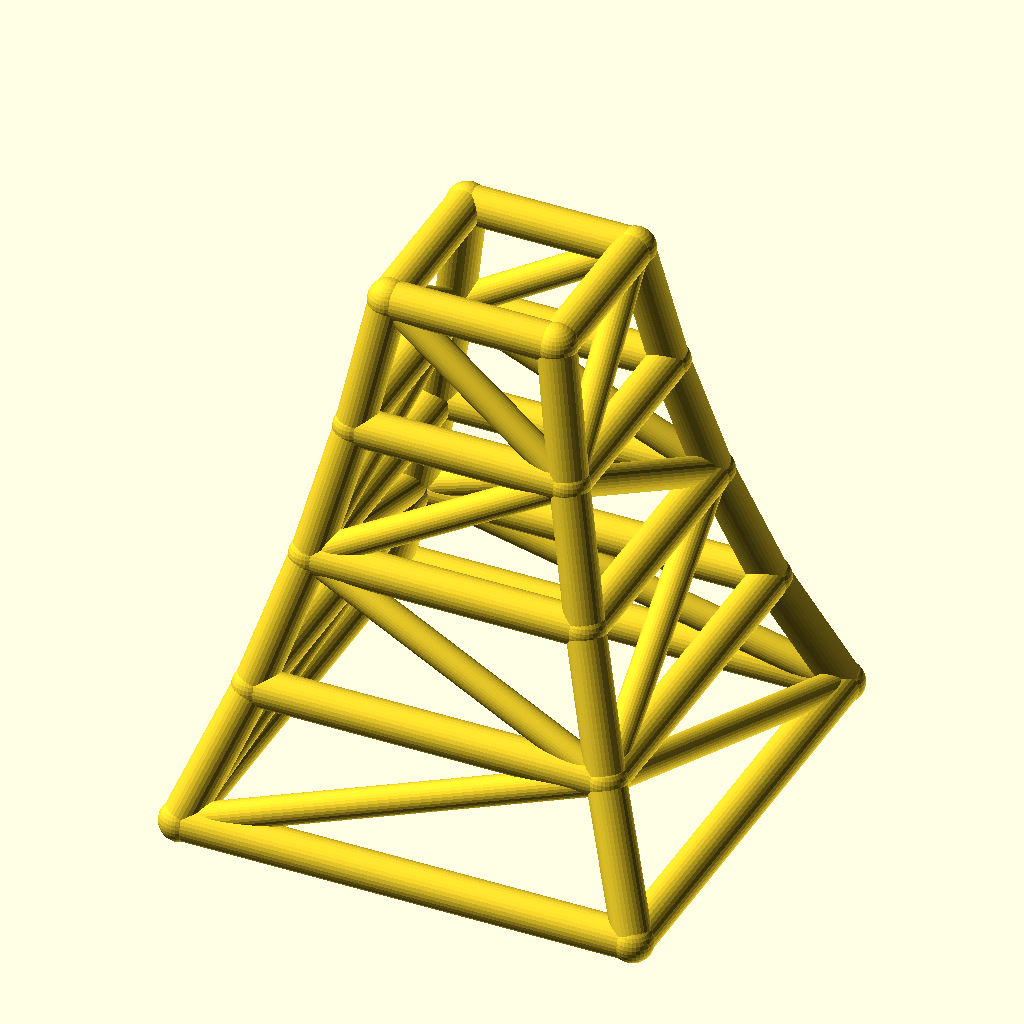
Cell 1 — every parameter at its default value.
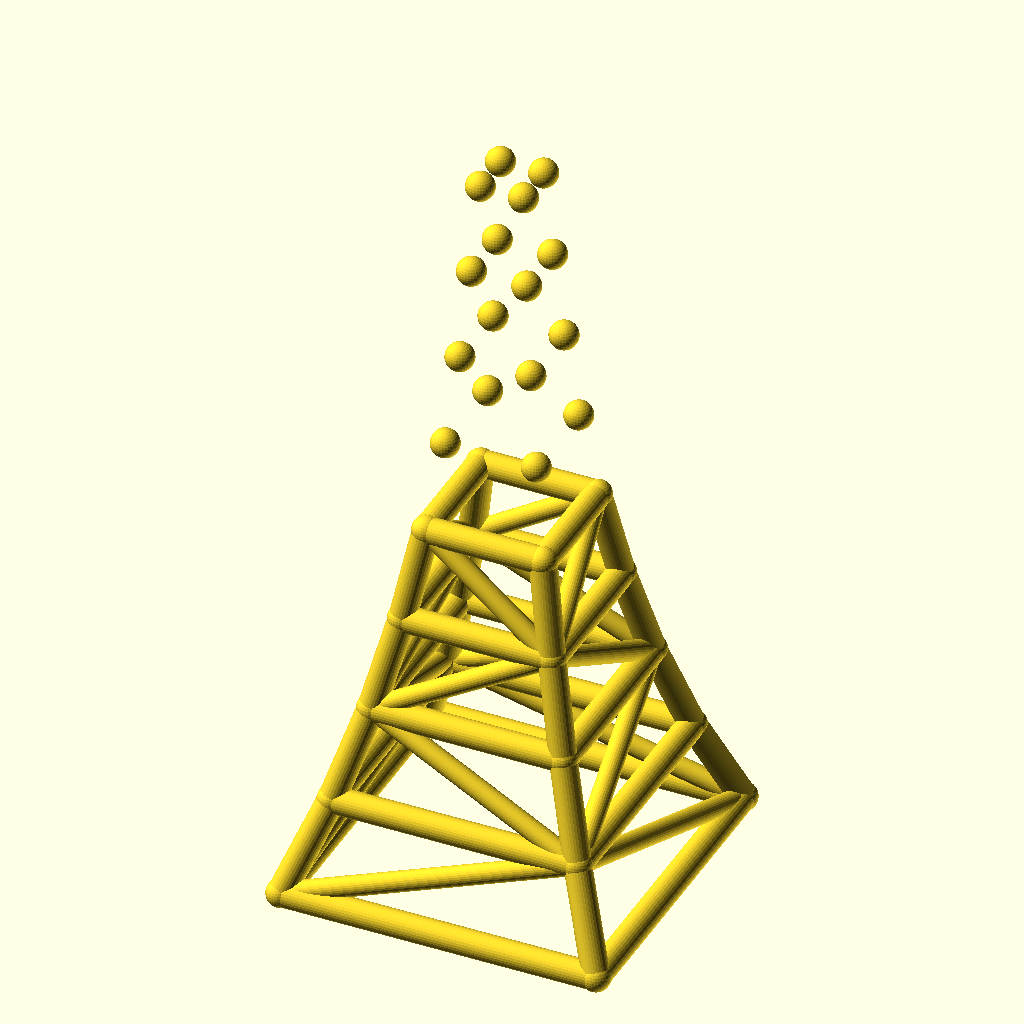
Cell 2: levels = 8 (everything else at default).
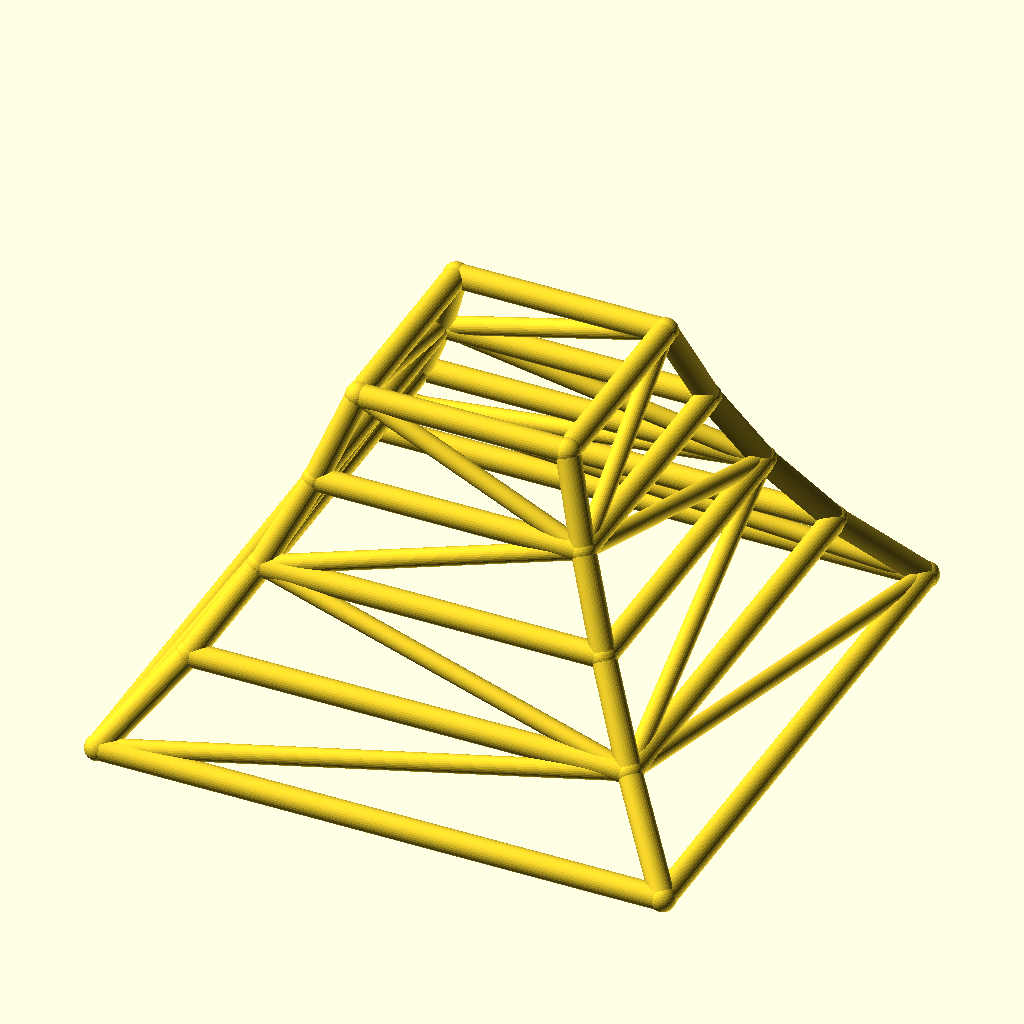
Cell 3: the same model with base_w = 240.
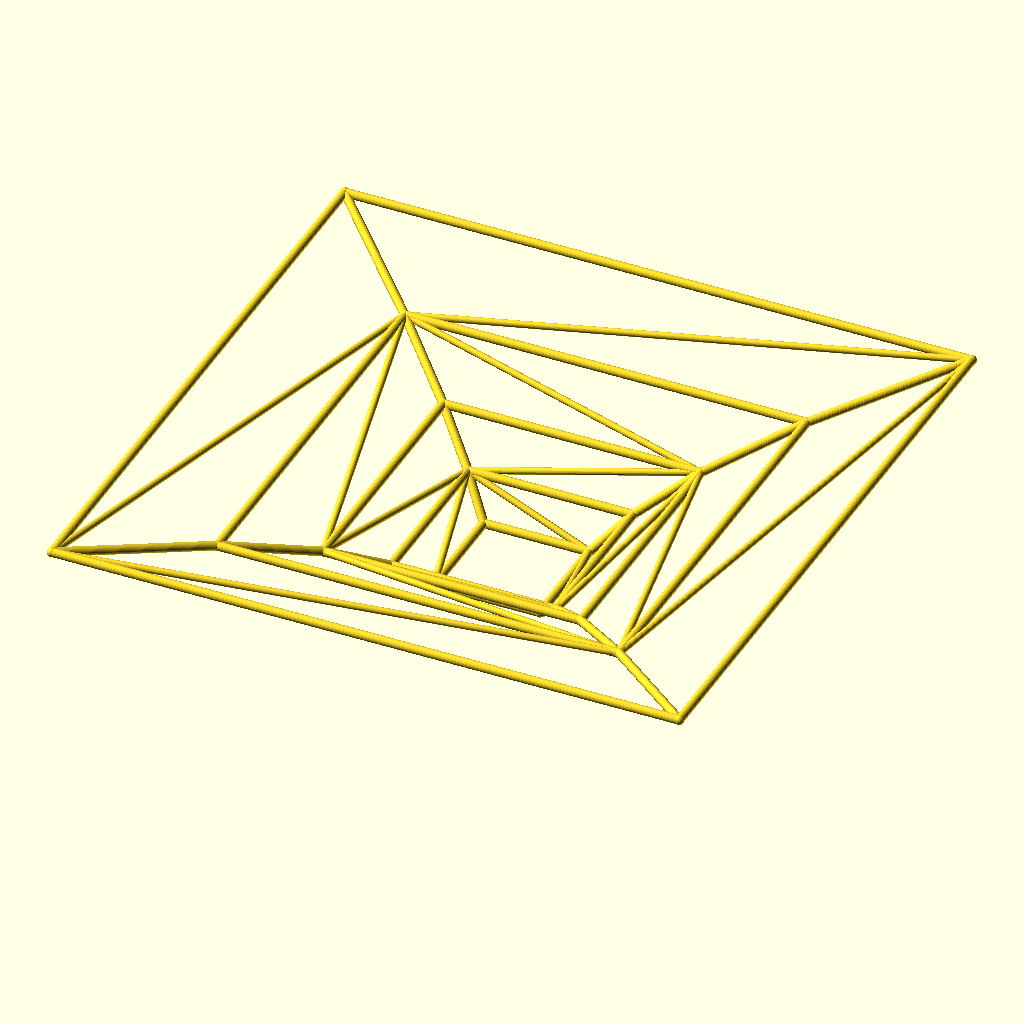
Cell 4: taper = 1.56 (everything else at default).
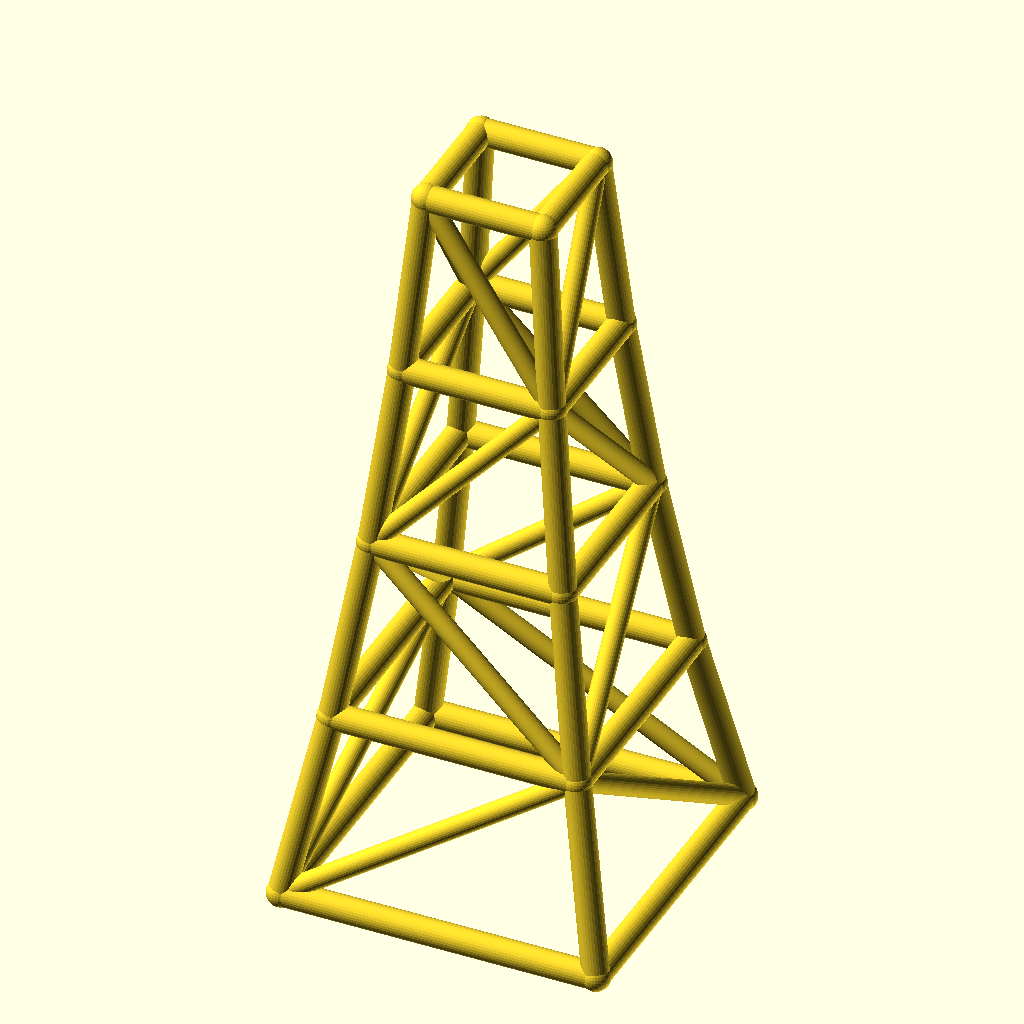
Cell 5: level_h = 70 (everything else at default).
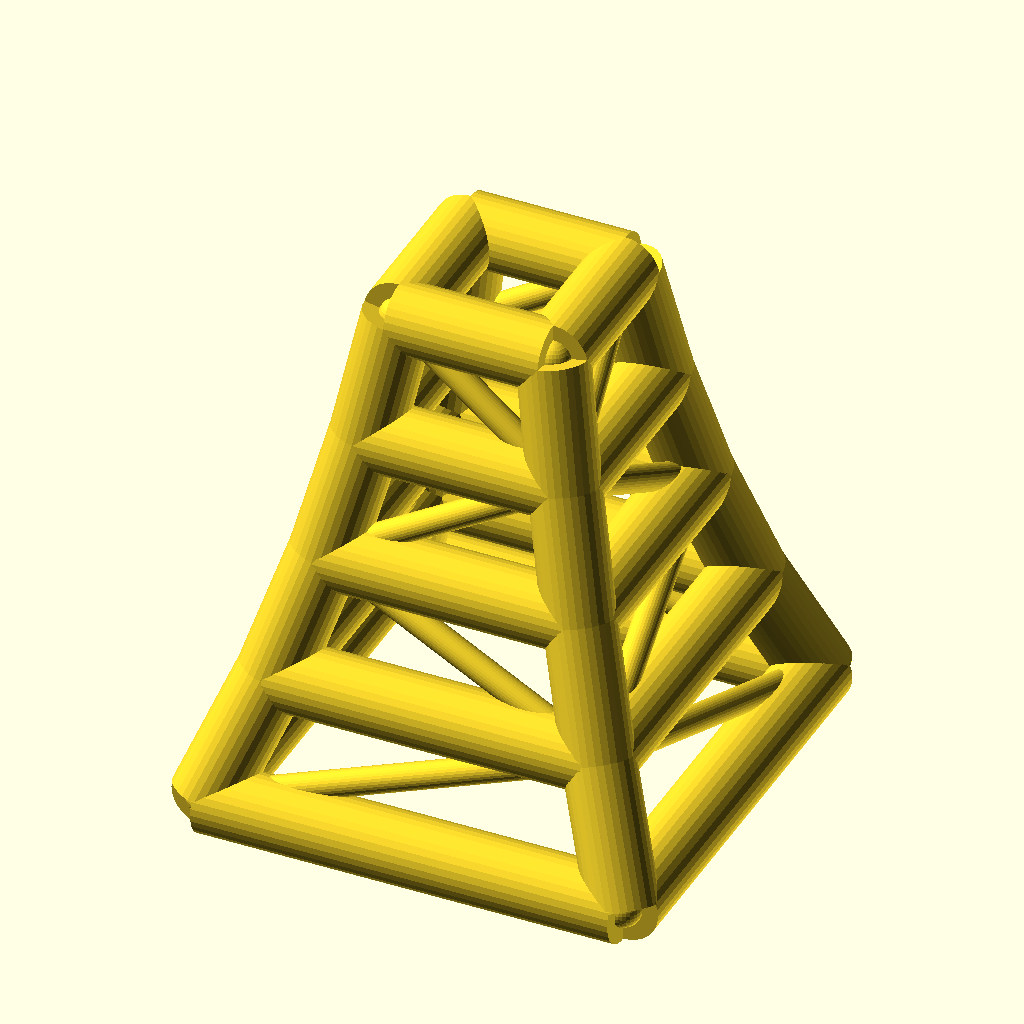
Cell 6 — leg_r set to 10, the other parameters unchanged.
The same orthographic view direction (rotation 55°, 0°, 25°; colour scheme Cornfield) for every cell, with the view re-fitted per cell, so scale and position can differ between cells.
Source of the model, optional_data/data/wire2/masttowers/scene_0244.scad:
$fn = 32;

// ----------------------------------------------------------------------
// Tapered four-leg tower: 4 levels, base 120 mm, taper 0.78 per level
// ----------------------------------------------------------------------

// --- parameters (mm) ---
levels = 4;               // number of tower levels
base_w = 120;             // bottom ring width (X and Y)
taper = 0.78;             // ring width multiplier per level
level_h = 35;             // height of one level
leg_r = 5;                // leg / ring member radius
brace_r = 3.8;            // diagonal brace radius
joint_r = 5.4;            // joint ball radius

bbox_x = base_w + 2 * joint_r;  // overall X, joints included
bbox_y = base_w + 2 * joint_r;  // overall Y, joints included
bbox_z = levels * level_h + 2 * joint_r;  // overall Z, joints included
leg_d = 2 * leg_r;  // leg / ring stock diameter
brace_d = 2 * brace_r;  // brace stock diameter
joint_d = 2 * joint_r;  // joint ball diameter
top_w = base_w * pow(taper, levels);  // width of the top ring
nodes = [for (lvl = [0 : levels], sx = [-1, 1], sy = [-1, 1]) [sx * base_w * pow(taper, lvl) / 2, sy * base_w * pow(taper, lvl) / 2, lvl * level_h]];

module member(a, b, r) {
  /* round stock from joint a to joint b, ends buried in the joint balls */
  d = b - a;
  length = norm(d);
  translate(a) rotate([0, acos(d[2] / length), atan2(d[1], d[0])])
    cylinder(h = length, r = r);
}

module joint(p, r) {
  /* ball at the joint centre, fatter than every member meeting there */
  translate(p) sphere(r = r);
}

/* members - each call is one graph edge */
member(nodes[0], nodes[4], leg_r);
member(nodes[1], nodes[5], leg_r);
member(nodes[2], nodes[6], leg_r);
member(nodes[3], nodes[7], leg_r);
member(nodes[4], nodes[8], leg_r);
member(nodes[5], nodes[9], leg_r);
member(nodes[6], nodes[10], leg_r);
member(nodes[7], nodes[11], leg_r);
member(nodes[8], nodes[12], leg_r);
member(nodes[9], nodes[13], leg_r);
member(nodes[10], nodes[14], leg_r);
member(nodes[11], nodes[15], leg_r);
member(nodes[12], nodes[16], leg_r);
member(nodes[13], nodes[17], leg_r);
member(nodes[14], nodes[18], leg_r);
member(nodes[15], nodes[19], leg_r);
member(nodes[0], nodes[1], leg_r);
member(nodes[2], nodes[3], leg_r);
member(nodes[0], nodes[2], leg_r);
member(nodes[1], nodes[3], leg_r);
member(nodes[4], nodes[5], leg_r);
member(nodes[6], nodes[7], leg_r);
member(nodes[4], nodes[6], leg_r);
member(nodes[5], nodes[7], leg_r);
member(nodes[8], nodes[9], leg_r);
member(nodes[10], nodes[11], leg_r);
member(nodes[8], nodes[10], leg_r);
member(nodes[9], nodes[11], leg_r);
member(nodes[12], nodes[13], leg_r);
member(nodes[14], nodes[15], leg_r);
member(nodes[12], nodes[14], leg_r);
member(nodes[13], nodes[15], leg_r);
member(nodes[16], nodes[17], leg_r);
member(nodes[18], nodes[19], leg_r);
member(nodes[16], nodes[18], leg_r);
member(nodes[17], nodes[19], leg_r);
member(nodes[0], nodes[5], brace_r);
member(nodes[3], nodes[6], brace_r);
member(nodes[0], nodes[6], brace_r);
member(nodes[3], nodes[5], brace_r);
member(nodes[5], nodes[8], brace_r);
member(nodes[6], nodes[11], brace_r);
member(nodes[6], nodes[8], brace_r);
member(nodes[5], nodes[11], brace_r);
member(nodes[8], nodes[13], brace_r);
member(nodes[11], nodes[14], brace_r);
member(nodes[8], nodes[14], brace_r);
member(nodes[11], nodes[13], brace_r);
member(nodes[13], nodes[16], brace_r);
member(nodes[14], nodes[19], brace_r);
member(nodes[14], nodes[16], brace_r);
member(nodes[13], nodes[19], brace_r);

/* joint balls */
for (p = nodes) joint(p, joint_r);
Parameter table extracted from the source (name, type, default, range or options):
levels: number, default 4
base_w: number, default 120
taper: number, default 0.78
level_h: number, default 35
leg_r: number, default 5
brace_r: number, default 3.8
joint_r: number, default 5.4
